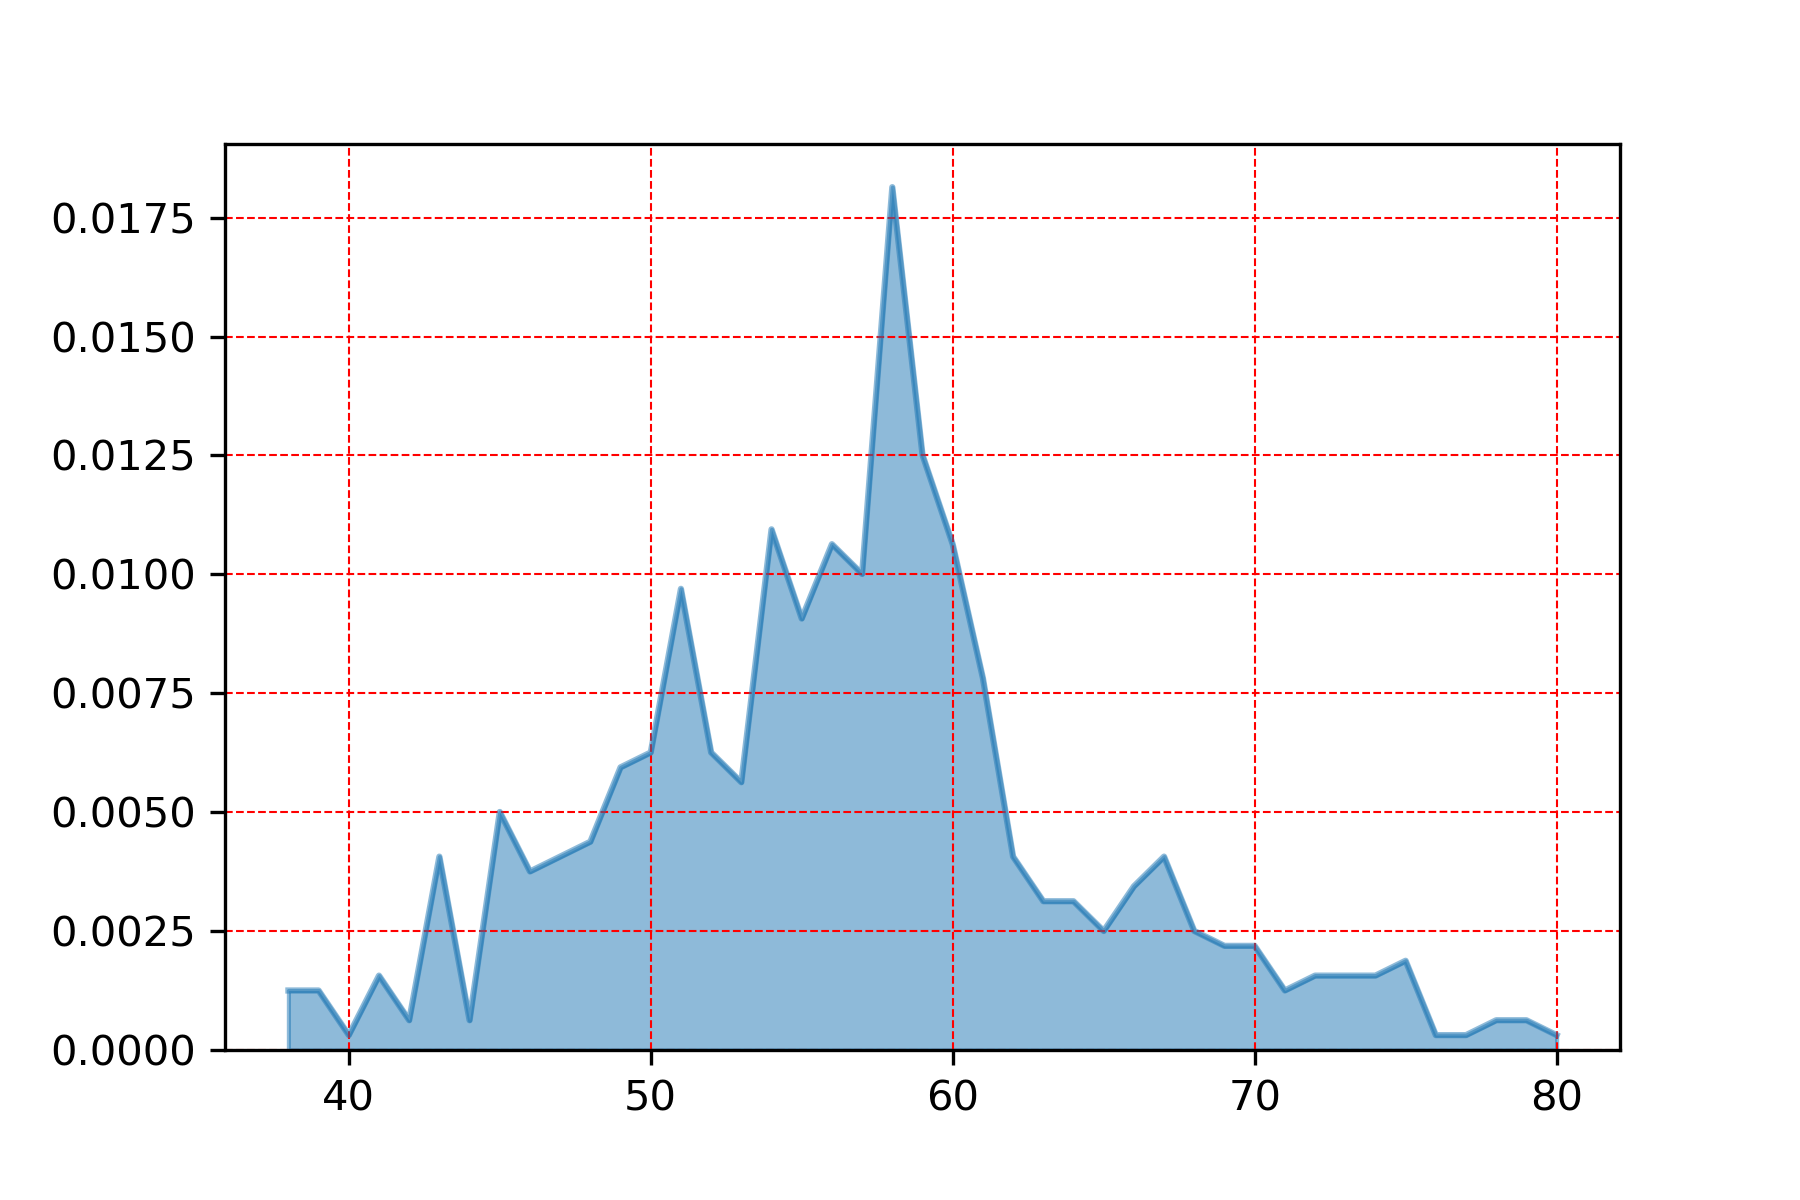

Values plotted in this chart, from the file beside it:
, min_temp
58.0, 0.01814
59.0, 0.01251
54.0, 0.01095
60.0, 0.01063
56.0, 0.01063
57.0, 0.01001
51.0, 0.009697
55.0, 0.009071
61.0, 0.00782
52.0, 0.006256
50.0, 0.006256
49.0, 0.005943
53.0, 0.00563
45.0, 0.005005
48.0, 0.004379
43.0, 0.004066
67.0, 0.004066
47.0, 0.004066
62.0, 0.004066
46.0, 0.003754
66.0, 0.003441
63.0, 0.003128
64.0, 0.003128
65.0, 0.002502
68.0, 0.002502
69.0, 0.00219
70.0, 0.00219
75.0, 0.001877
72.0, 0.001564
73.0, 0.001564
74.0, 0.001564
41.0, 0.001564
39.0, 0.001251
71.0, 0.001251
38.0, 0.001251
42.0, 0.0006256
44.0, 0.0006256
79.0, 0.0006256
78.0, 0.0006256
40.0, 0.0003128
76.0, 0.0003128
80.0, 0.0003128
77.0, 0.0003128
